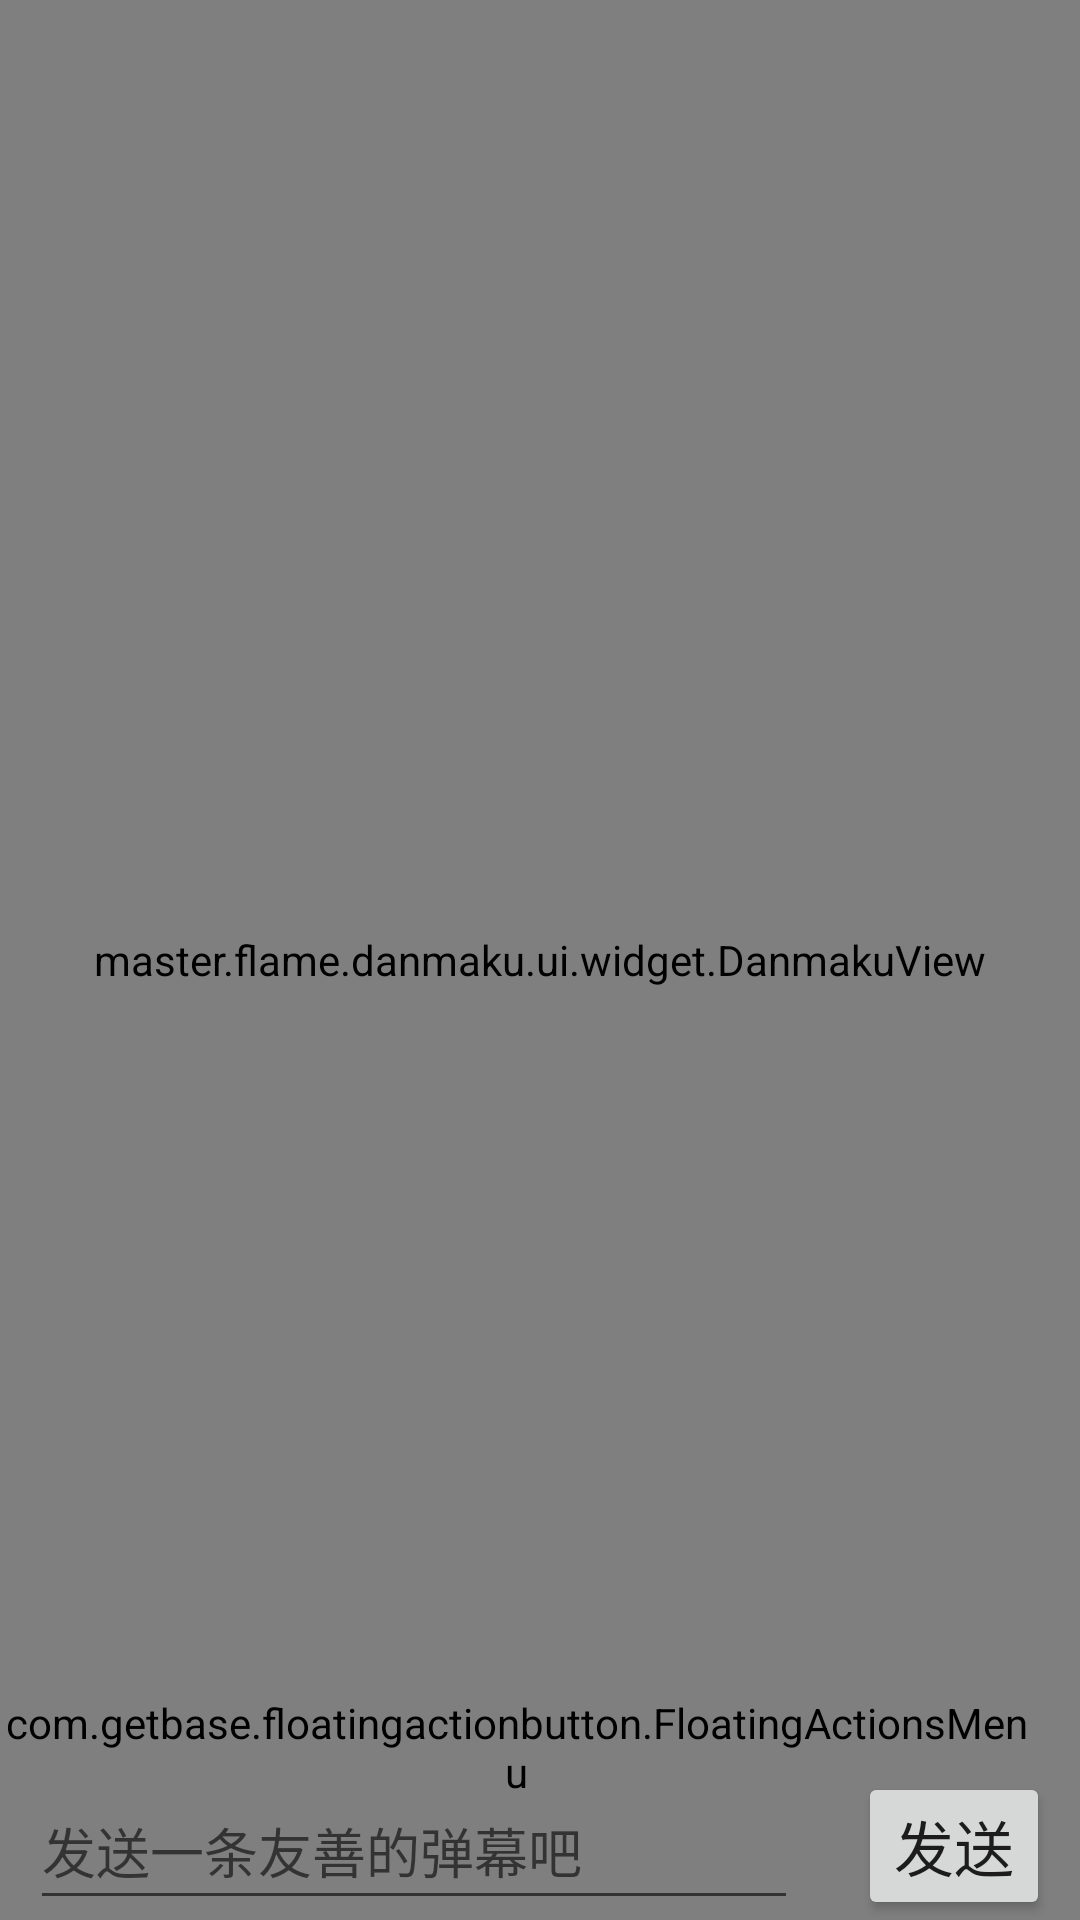

Android layout source for this screen:
<!-- AndroidManifest.xml: application theme Theme.InformationApplication -->
<!-- res/layout/fragment_right.xml -->
<?xml version="1.0" encoding="utf-8"?>
<androidx.constraintlayout.widget.ConstraintLayout
        xmlns:android="http://schemas.android.com/apk/res/android"
        xmlns:app="http://schemas.android.com/apk/res-auto"
        xmlns:tools="http://schemas.android.com/tools"
        android:layout_width="match_parent"
        android:layout_height="match_parent"
        tools:context=".ui.right.RightFragment">

    <RelativeLayout
        android:layout_width="match_parent"
        android:layout_height="match_parent">
        <FrameLayout
            android:layout_width="match_parent"
            android:layout_height="match_parent">

            <ImageView
                android:id="@+id/danimage"
                android:layout_width="match_parent"
                android:layout_height="wrap_content"
                android:layout_gravity="bottom"
                android:layout_marginBottom="45dp"/>
            <master.flame.danmaku.ui.widget.DanmakuView
                android:id="@+id/danmaku"
                android:layout_width="match_parent"
                android:layout_height="match_parent"/>

            <com.getbase.floatingactionbutton.FloatingActionsMenu
                android:id="@+id/changedancolor"
                android:layout_width="wrap_content"
                android:layout_height="wrap_content"
                android:layout_alignParentEnd="true"
                android:layout_alignParentRight="true"
                android:layout_alignParentBottom="true"
                android:layout_gravity="bottom"
                android:layout_marginEnd="16dp"
                android:layout_marginRight="16dp"
                android:layout_marginBottom="40dp"
                app:fab_addButtonSize="mini">

                <com.getbase.floatingactionbutton.FloatingActionButton
                    android:id="@+id/getwc"
                    android:layout_width="wrap_content"
                    android:layout_height="wrap_content"
                    app:fab_icon="@drawable/wcmax"
                    app:fab_colorNormal="#00000000"
                    android:outlineAmbientShadowColor="#00000000"
                    android:outlineSpotShadowColor="#00000000"
                    app:fab_size="mini"/>

                <com.getbase.floatingactionbutton.FloatingActionButton
                    android:id="@+id/reddan"
                    android:layout_width="wrap_content"
                    android:layout_height="wrap_content"
                    app:fab_size="mini"
                    app:fab_colorNormal="#FF0000"/>

                <com.getbase.floatingactionbutton.FloatingActionButton
                    android:id="@+id/bluedan"
                    android:layout_width="wrap_content"
                    android:layout_height="wrap_content"
                    app:fab_size="mini"
                    app:fab_colorNormal="#0000FF"/>

                <com.getbase.floatingactionbutton.FloatingActionButton
                    android:id="@+id/greendan"
                    android:layout_width="wrap_content"
                    android:layout_height="wrap_content"
                    app:fab_size="mini"
                    app:fab_colorNormal="#00FF00"/>

            </com.getbase.floatingactionbutton.FloatingActionsMenu>
        </FrameLayout>

        <LinearLayout
            android:id="@+id/layout"
            android:layout_width="match_parent"
            android:layout_height="wrap_content"
            android:layout_alignParentBottom="true"
            >
            <EditText
                android:id="@+id/daninput"
                android:layout_width="0dp"
                android:layout_height="match_parent"
                android:layout_marginEnd="20dp"
                android:autofillHints="请输入弹幕"
                android:hint="发送一条友善的弹幕吧"
                android:layout_marginStart="10dp"
                android:inputType="text"
                android:layout_weight="4"/>
            <Button
                android:id="@+id/dansubmit"
                android:layout_width="0dp"
                android:layout_height="match_parent"
                android:layout_marginEnd="10dp"
                android:text="发送"
                android:textSize="20sp"
                android:layout_weight="1">
            </Button>
        </LinearLayout>
    </RelativeLayout>
</androidx.constraintlayout.widget.ConstraintLayout>
<!-- resources referenced by this layout -->
<resources>
  <!-- drawable wcmax: png bitmap (drawable, 13296 bytes) -->
  <style name="Theme.InformationApplication" parent="Theme.MaterialComponents.DayNight.DarkActionBar.Bridge">
          
          <item name="colorPrimary">@color/purple_500</item>
          <item name="colorPrimaryVariant">@color/purple_700</item>
          <item name="colorOnPrimary">@color/white</item>
          
          <item name="colorSecondary">@color/teal_200</item>
          <item name="colorSecondaryVariant">@color/teal_700</item>
          <item name="colorOnSecondary">@color/black</item>
          
          <item name="android:statusBarColor" tools:targetApi="l">?attr/colorPrimaryVariant</item>
          
      </style>
  <color name="purple_500">#FF6200EE</color>
  <color name="purple_700">#FF3700B3</color>
  <color name="white">#FFFFFFFF</color>
  <color name="teal_200">#FF03DAC5</color>
  <color name="teal_700">#FF018786</color>
  <color name="black">#FF000000</color>
</resources>
